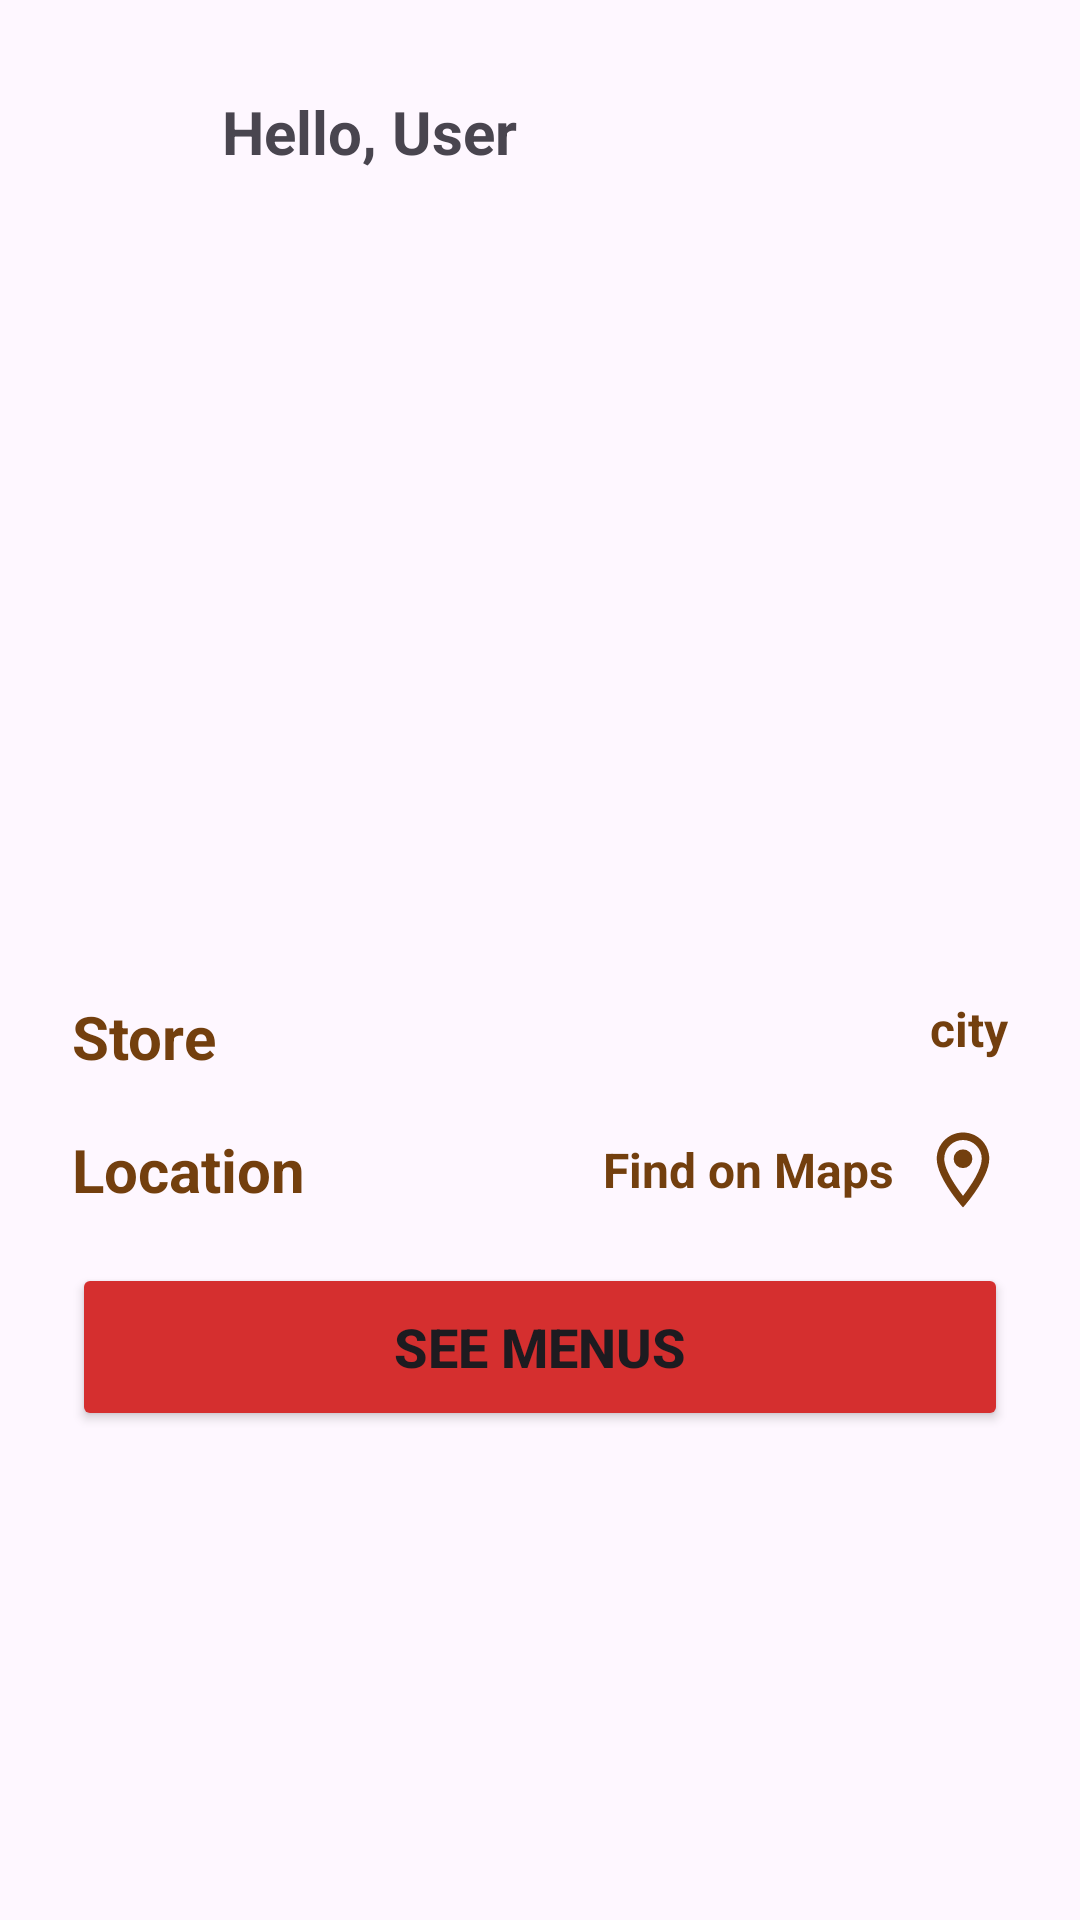

Android layout source for this screen:
<!-- AndroidManifest.xml: application theme Theme.AndroidMobileMidterm -->
<!-- res/layout/activity_second.xml -->
<?xml version="1.0" encoding="utf-8"?>
<LinearLayout xmlns:android="http://schemas.android.com/apk/res/android"
    xmlns:app="http://schemas.android.com/apk/res-auto"
    xmlns:tools="http://schemas.android.com/tools"
    android:layout_width="match_parent"
    android:layout_height="match_parent"
    android:orientation="vertical"
    tools:context=".SecondActivity">

    <LinearLayout
        android:layout_width="match_parent"
        android:layout_height="wrap_content"
        android:padding="24dp"
        android:orientation="horizontal"
        android:gravity="center_vertical"
        tools:ignore="UseCompoundDrawables, UselessParent">

        <ImageView
            android:layout_width="40dp"
            android:layout_height="40dp"
            android:layout_marginEnd="10dp"
            app:srcCompat="@drawable/logo_user"
            android:contentDescription="@string/user"/>

        <TextView
            android:id="@+id/user"
            android:layout_width="wrap_content"
            android:layout_height="wrap_content"
            android:text="@string/hello_user"
            android:textSize="20sp"
            android:textStyle="bold" />
    </LinearLayout>

    <ImageView
        android:id="@+id/location"
        android:layout_width="match_parent"
        android:layout_height="220dp"
        android:contentDescription="@string/location_user"
        android:scaleType="centerCrop"
        app:srcCompat="@drawable/location" />

    <LinearLayout
        android:layout_width="match_parent"
        android:layout_height="match_parent"
        android:orientation="vertical"
        android:padding="24dp">
        <LinearLayout
            android:layout_width="match_parent"
            android:layout_height="wrap_content"
            android:layout_marginBottom="16dp"
            android:orientation="horizontal"
            android:gravity="center_vertical">

            <TextView
                android:id="@+id/address_store"
                android:layout_width="wrap_content"
                android:layout_height="wrap_content"
                android:layout_weight="1"
                android:text="@string/store"
                android:textSize="20sp"
                android:textStyle="bold"
                android:textColor="@color/orange"/>

            <TextView
                android:id="@+id/cities"
                android:layout_width="182dp"
                android:layout_height="27dp"
                android:layout_weight="1"
                android:text="@string/city"
                android:textAlignment="textEnd"
                android:textColor="@color/orange"
                android:textSize="16sp"
                android:textStyle="bold" />
        </LinearLayout>
        <LinearLayout
            android:id="@+id/maps_lokasi"
            android:layout_width="match_parent"
            android:layout_height="wrap_content"
            android:layout_marginBottom="16dp"
            android:orientation="horizontal"
            android:gravity="center_vertical">

            <TextView
                android:id="@+id/store_address"
                android:layout_width="wrap_content"
                android:layout_height="wrap_content"
                android:layout_weight="1"
                android:text="@string/location"
                android:textSize="20sp"
                android:textStyle="bold"
                android:textColor="@color/orange"/>

            <TextView
                android:layout_width="wrap_content"
                android:layout_height="wrap_content"
                android:layout_weight="1"
                android:text="@string/find_on_maps"
                android:textAlignment="textEnd"
                android:textStyle="bold"
                android:textSize="16sp"
                android:textColor="@color/orange"/>
            <ImageView
                android:layout_width="30dp"
                android:layout_height="30dp"
                android:layout_marginStart="8dp"
                app:srcCompat="@drawable/location_icon"
                android:contentDescription="@string/location_icon" />
        </LinearLayout>
        <Button
            android:id="@+id/button_menu"
            android:layout_width="match_parent"
            android:layout_height="56dp"
            android:backgroundTint="@color/red"
            android:text="@string/see_menus"
            android:textSize="18sp"
            android:textStyle="bold"
            app:cornerRadius="4dp" />
    </LinearLayout>
</LinearLayout>
<!-- resources referenced by this layout -->
<resources>
  <color name="orange">#733F0E</color>
  <color name="red">#D52F2F</color>
  <!-- drawable location_icon (drawable) -->
  <vector android:height="24dp" android:tint="#733F0E"
      android:viewportHeight="24" android:viewportWidth="24"
      android:width="24dp" xmlns:android="http://schemas.android.com/apk/res/android">
      <path android:fillColor="@android:color/white" android:pathData="M12,2C8.13,2 5,5.13 5,9c0,5.25 7,13 7,13s7,-7.75 7,-13c0,-3.87 -3.13,-7 -7,-7zM7,9c0,-2.76 2.24,-5 5,-5s5,2.24 5,5c0,2.88 -2.88,7.19 -5,9.88C9.92,16.21 7,11.85 7,9z"/>
      <path android:fillColor="@android:color/white" android:pathData="M12,9m-2.5,0a2.5,2.5 0,1 1,5 0a2.5,2.5 0,1 1,-5 0"/>
  </vector>
  <string name="city">city</string>
  <string name="find_on_maps">Find on Maps</string>
  <string name="hello_user">Hello, User</string>
  <string name="location">Location</string>
  <string name="location_icon">location_icon</string>
  <string name="location_user">location user</string>
  <string name="see_menus">See Menus</string>
  <string name="store">Store</string>
  <string name="user">User</string>
  <style name="Theme.AndroidMobileMidterm" parent="Base.Theme.AndroidMobileMidterm" />
  <style name="Base.Theme.AndroidMobileMidterm" parent="Theme.Material3.DayNight.NoActionBar">
          
          
      </style>
</resources>
